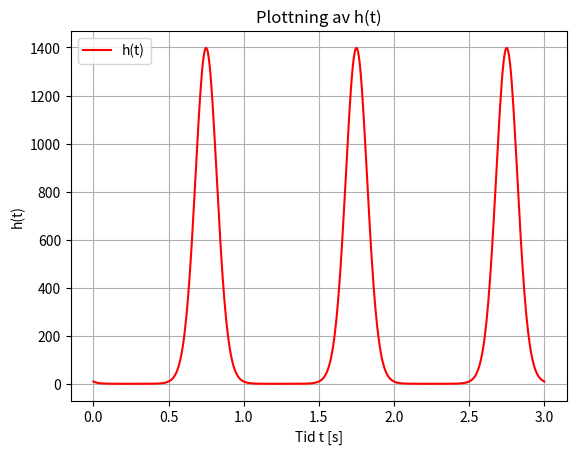

This chart was generated by the following Python code:
'''
KTH Formula Student Driverless - Exercise 2: Visualisation
Student: Nader

Syfte:
Enkelt visualiseringsverktyg med OOP för att plotta funktionen:
h(t) = 3*pi * exp(-5 * sin(2*pi*t))
'''

import numpy as np
import matplotlib.pyplot as plt


class BasePlotter:
    '''
    Basklass som skapar figurfönstret och sätter grundlayout.
    '''
    def __init__(self, title="Plott"):
        self.fig, self.ax = plt.subplots()
        self.ax.set_title(title)
        self.ax.set_xlabel("Tid t [s]")
        self.ax.set_ylabel("h(t)")
        self.ax.grid(True)

    def show(self):
        plt.show()


class FunctionPlotter(BasePlotter):
    '''
    Subklass som räknar ut matematiken och ritar grafen.
    '''
    def __init__(self, t_start=0.0, t_slut=3.0):
        super().__init__(title="Plottning av h(t)")
        # Skapa en tidsvektor med 500 punkter
        self.t = np.linspace(t_start, t_slut, 500)

    def calculate_h(self):
        '''
        Beräknar lambda(t) och h(t).
        '''
        lambda_t = 5.0 * np.sin(2.0 * np.pi * 1.0 * self.t)
        h_t = 3.0 * np.pi * np.exp(-lambda_t)
        return h_t

    def plot_data(self):
        '''
        Ritar upp kurvan.
        '''
        h = self.calculate_h()
        self.ax.plot(self.t, h, label="h(t)", color="red")
        self.ax.legend()


# Kör programmet
if __name__ == "__main__":
    plotter = FunctionPlotter(t_start=0.0, t_slut=3.0)
    plotter.plot_data()
    plotter.show()
